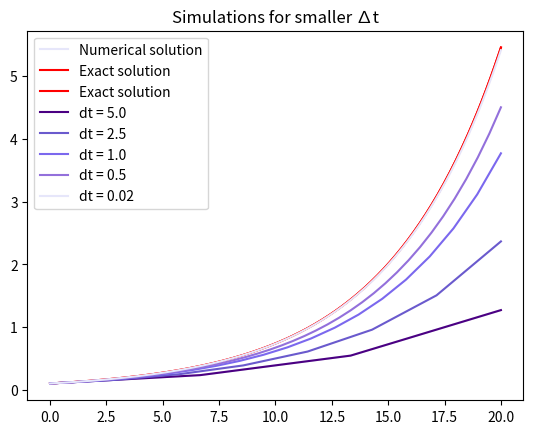

Here is the Python script that generated this plot:
# Problem E.3. Solve a simple ODE with the ODEsolver hierarchy

import numpy as np
from math import exp
import matplotlib.pyplot as plt

#a)
print("""
Generic form: u' = f(u, t)

u -5u' = 0
u′ = u/5
f(u, t) = u/5

This equation has the general solution u = Ce^t for any constant C, so it has
an infinite number of solutions. Specifying the initial condition u(0) = 0.1 gives
C = 0.1, and we get the unique solution u = 0.1e^(t/5).
""")

#b)
def f(u, t):
    return u/5.0

class ODESolver:
    def __init__(self, f):
        self.f = f
    def advance(self):
        """Advance solution one time step."""
        raise NotImplementedError # implement in subclass
    def set_initial_condition(self, U0):
        self.U0 = float(U0)
    def solve(self, time_points):
        self.t = np.asarray(time_points)
        N = len(self.t)
        self.u = np.zeros(N)
        # Assume that self.t[0] corresponds to self.U0
        self.u[0] = self.U0
        # Time loop
        for n in range(N-1):
            self.n = n
            self.u[n+1] = self.advance()
        return self.u, self.t

#c)
class ForwardEuler(ODESolver):
    def advance(self):
        u, f, n, t = self.u, self.f, self.n, self.t
        dt = t[n+1] - t[n]
        unew = u[n] + dt*f(u[n], t[n])
        return unew


U0 = 0.1; T = 20; dt = 5
N = int(T/dt)

time_points = np.linspace(0,T,N)
fe = ForwardEuler(f)
fe.set_initial_condition(U0)
u, t = fe.solve(time_points)

# print(f"U0 = {U0}, T = {T}, dt = {dt}, N = {N}")
# print("Numerical Solution")
# print("(u,    t)  ")
# print("-----------")
# results = list(zip(u,t))
# print(*results, sep = "\n")

#d)
plt.plot(t, u, 'lavender', label = 'Numerical solution')
plt.title("Numerical vs Exact solution")

exact = lambda t:  U0*exp(0.2*t)
exact = np.vectorize(exact)

#plot the exact solution in the same plot
time_exact = np.linspace(0,T,301) #more points to improve the plot
plt.plot(time_exact, exact(time_exact), "red", label = "Exact solution")
plt.legend()
plt.show()


#e)
plt.plot(time_exact, exact(time_exact), "red", label = "Exact solution")

color = ["indigo", "slateblue", "mediumslateblue", "mediumpurple", "lavender"]
c = 0

for N in [4, 8, 20, 40, 1000]:
    time_points = np.linspace(0,T,N)
    fe = ForwardEuler(f)
    fe.set_initial_condition(U0)
    u, t = fe.solve(time_points)

    plt.plot(t, u, f"{color[c]}", label = f"dt = {T/N}")
    plt.legend()
    plt.title("Simulations for smaller ∆t")
    c += 1
plt.show()

"""
Drive code:
(2 plots are created.)

printed:

Generic form: u' = f(u, t)

u -5u' = 0
u′ = u/5
f(u, t) = u/5

This equation has the general solution u = Ce^t for any constant C, so it has
an infinite number of solutions. Specifying the initial condition u(0) = 0.1 gives
C = 0.1, and we get the unique solution u = 0.1e^(t/5).

"""
